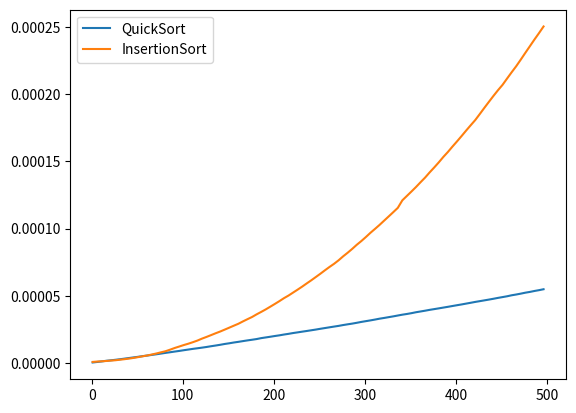

Generate this figure with matplotlib:
import sys
import matplotlib.pyplot as plt
import numpy as np
import time
import random

inf = sys.maxsize

def partition(arr, low, high):
    pivot = arr[high]
    i = low - 1
    for j in range(low, high):
        if arr[j] <= pivot:
            i += 1
            arr[i], arr[j] = arr[j], arr[i]
    arr[i + 1], arr[high] = arr[high], arr[i + 1]
    return i + 1

def QuickSort(arr, low, high):
    if low < high:
        pi = partition(arr, low, high)
        QuickSort(arr, low, pi - 1)
        QuickSort(arr, pi + 1, high)
    
    
    

def InsertionSort(A):
    for j in range(2,len(A)):
        key = A[j]
        i = j - 1
        while i > 0 and A[i] > key:
            A[i + 1] = A[i]
            i = i - 1
        A[i + 1] = key


def plotSortGraph(algType, insertType, arrayDim, plot=True):
    x, y = [], []
    for i in range(1, arrayDim, 5):
        x.append(i)
        A = np.arange(i) if insertType == 0 else random.sample(range(i), i)
        if algType == 0:
            start = time.perf_counter()
            InsertionSort(A)
            end = time.perf_counter()
        else:
            start = time.perf_counter()
            QuickSort(A, 0, len(A) - 1)
            end = time.perf_counter()
        z = y[-1] if (len(y) != 0) else 0
        y.append((end - start) / i + z)
    if plot:
        plt.plot(x, y)
        title = 'Insertion-Sort' if algType == 0 else 'Quick-Sort'
        title += ' on Ordered List ' if insertType == 0 else ' on Randomized List '
        title += str(arrayDim)
        plt.title(title)
        plt.show()
    else:
        return x, y


if __name__ == '__main__':
    plt.plot(plotSortGraph(1, 1, 500, False)[0], plotSortGraph(1, 1, 500, False)[1], label='QuickSort')
    plt.plot(plotSortGraph(0, 1, 500, False)[0], plotSortGraph(0, 1, 500, False)[1], label='InsertionSort')
    plt.legend()
    plt.show()